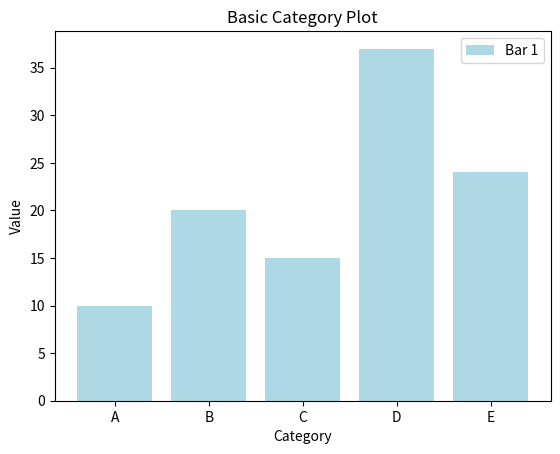

This chart was generated by the following Python code:
import matplotlib.pyplot as plt
import matplotlib.colors as mcolors

colors = list(mcolors.CSS4_COLORS.keys())
print(colors)

categories = ['A', 'B', 'C', 'D', 'E']
values = [10, 20, 15, 37, 24]

plt.bar(categories, values, color='lightblue', label='Bar 1')

plt.xlabel('Category')
plt.ylabel('Value')
plt.title('Basic Category Plot')

plt.legend()
plt.show()
